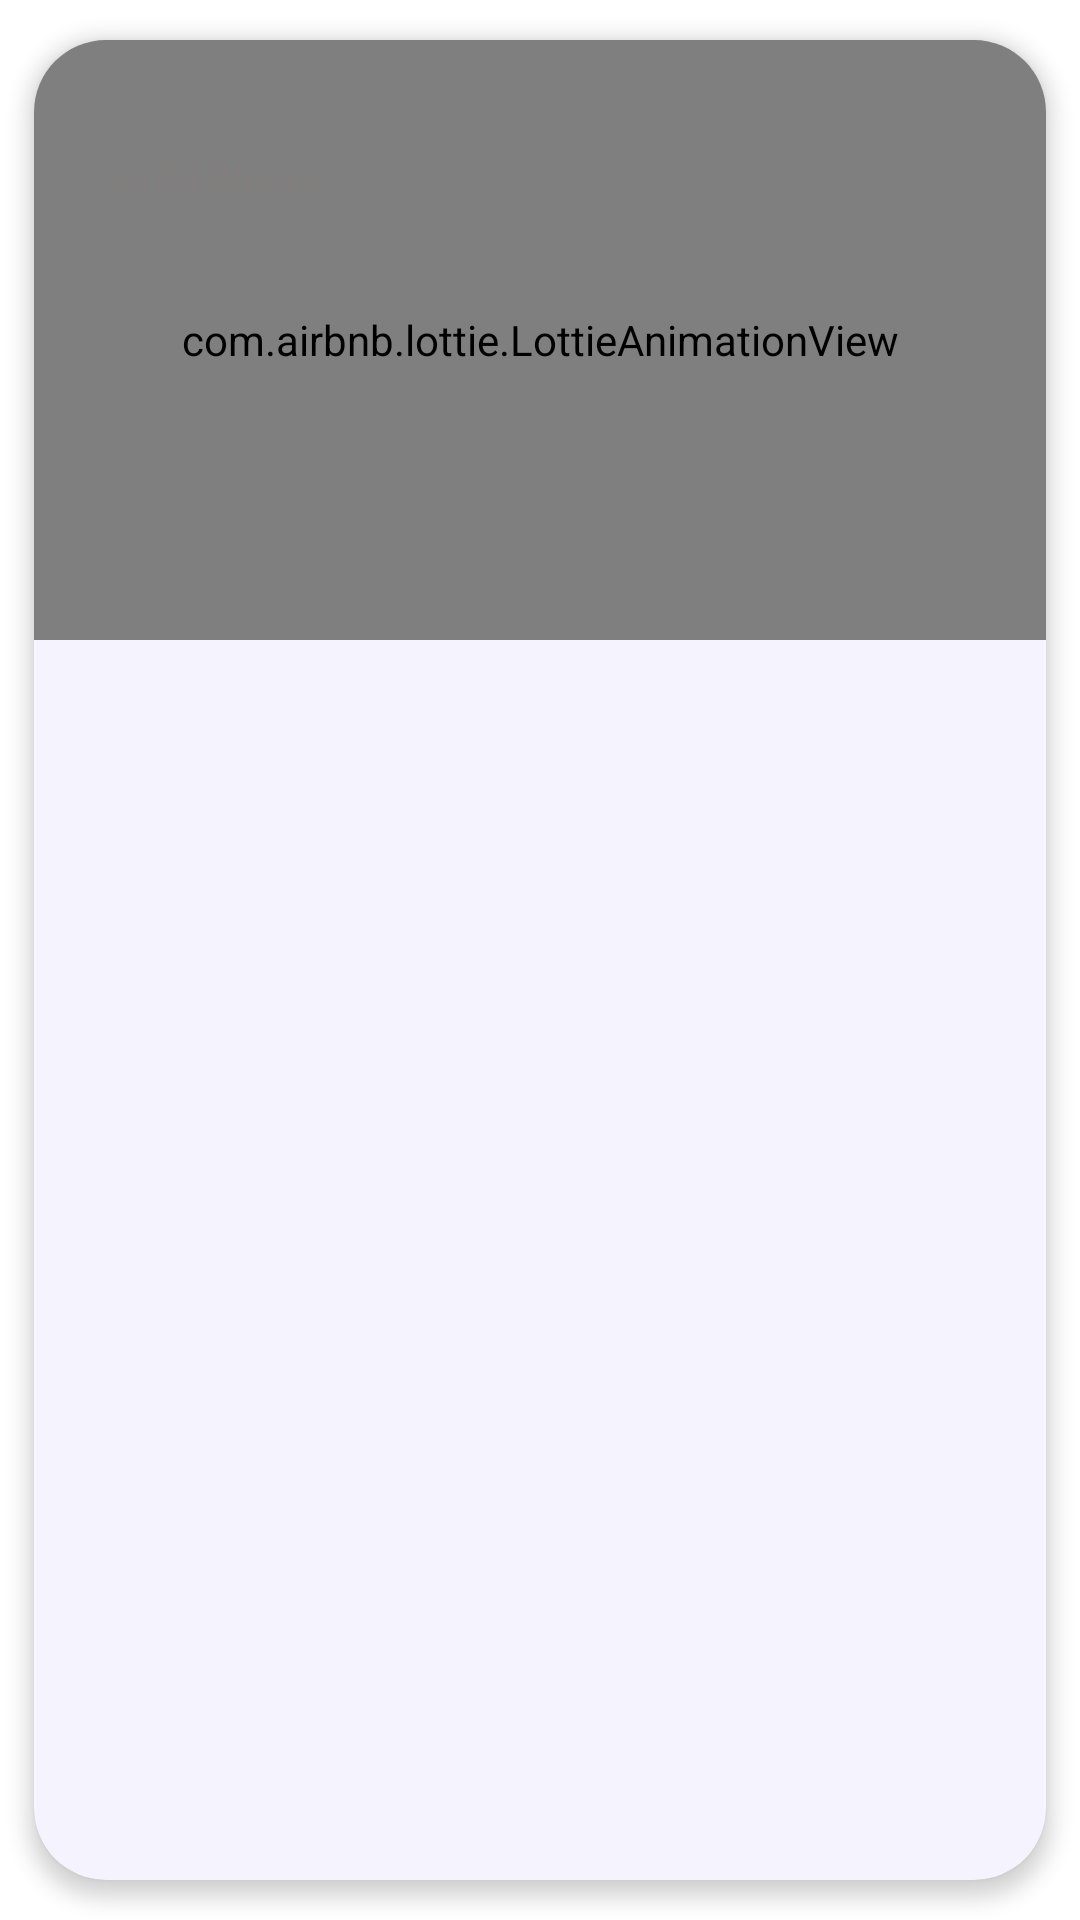

Android layout source for this screen:
<!-- AndroidManifest.xml: application theme Theme.InternAssigment -->
<!-- res/layout/subject_item.xml -->
<?xml version="1.0" encoding="utf-8"?>
<androidx.cardview.widget.CardView xmlns:android="http://schemas.android.com/apk/res/android"
    xmlns:app="http://schemas.android.com/apk/res-auto"
    xmlns:tools="http://schemas.android.com/tools"
    android:layout_width="match_parent"
    android:layout_height="wrap_content"
    app:cardBackgroundColor="@color/card_color"
    app:cardCornerRadius="24dp"
    app:cardElevation="4dp"
    app:cardUseCompatPadding="true">

        <androidx.constraintlayout.widget.ConstraintLayout
            android:id="@+id/my_constraint_Layout"
            android:layout_width="match_parent"
            android:layout_height="200dp">

            <com.airbnb.lottie.LottieAnimationView
                android:id="@+id/my_lottie_image_view"
                android:layout_width="match_parent"
                android:layout_height="200dp"
                android:scaleType="fitXY"
                app:layout_constraintBottom_toBottomOf="parent"
                app:layout_constraintStart_toStartOf="parent"
                app:layout_constraintTop_toTopOf="parent"
                app:lottie_autoPlay="true"
                tools:background="@drawable/hand_image" />

            <TextView
                android:id="@+id/Course_name"
                android:layout_width="100dp"
                android:layout_height="wrap_content"
                android:layout_marginStart="23dp"
                android:layout_marginTop="12dp"
                android:fontFamily="@font/roboto_medium"
                android:gravity="start"
                android:textColor="@color/black"
                android:textSize="15sp"
                android:textStyle="bold"
                app:layout_constraintLeft_toLeftOf="parent"
                app:layout_constraintTop_toTopOf="parent"
                tools:text="My Category" />

            <TextView
                android:id="@+id/total_course"
                android:layout_width="wrap_content"
                android:layout_height="wrap_content"
                android:layout_marginStart="23dp"
                android:layout_marginTop="5dp"
                android:text="@string/total_weeks"
                android:textColor="@color/user_desc_color"
                android:textSize="13sp"
                app:layout_constraintLeft_toLeftOf="parent"
                app:layout_constraintTop_toBottomOf="@id/Course_name" />
        </androidx.constraintlayout.widget.ConstraintLayout>
</androidx.cardview.widget.CardView>
<!-- resources referenced by this layout -->
<resources>
  <color name="black">#FF000000</color>
  <color name="card_color">#FCF6F5FF</color>
  <color name="user_desc_color">#827E7E</color>
  <!-- drawable hand_image: png bitmap (drawable, 85540 bytes) -->
  <string name="total_weeks">%1$d Weeks</string>
  <style name="Theme.InternAssigment" parent="Theme.MaterialComponents.DayNight.DarkActionBar">
          
          <item name="colorPrimary">@color/my_color</item>
          <item name="colorPrimaryVariant">@color/my_color</item>
          <item name="colorOnPrimary">@color/white</item>
          
          <item name="colorSecondary">@color/teal_200</item>
          <item name="colorSecondaryVariant">@color/teal_700</item>
          <item name="colorOnSecondary">@color/black</item>
          
          <item name="android:statusBarColor" tools:targetApi="l">?attr/colorPrimaryVariant</item>
          
      </style>
  <color name="my_color">#fb7268</color>
  <color name="white">#FFFFFFFF</color>
  <color name="teal_200">#FF03DAC5</color>
  <color name="teal_700">#FF018786</color>
</resources>
